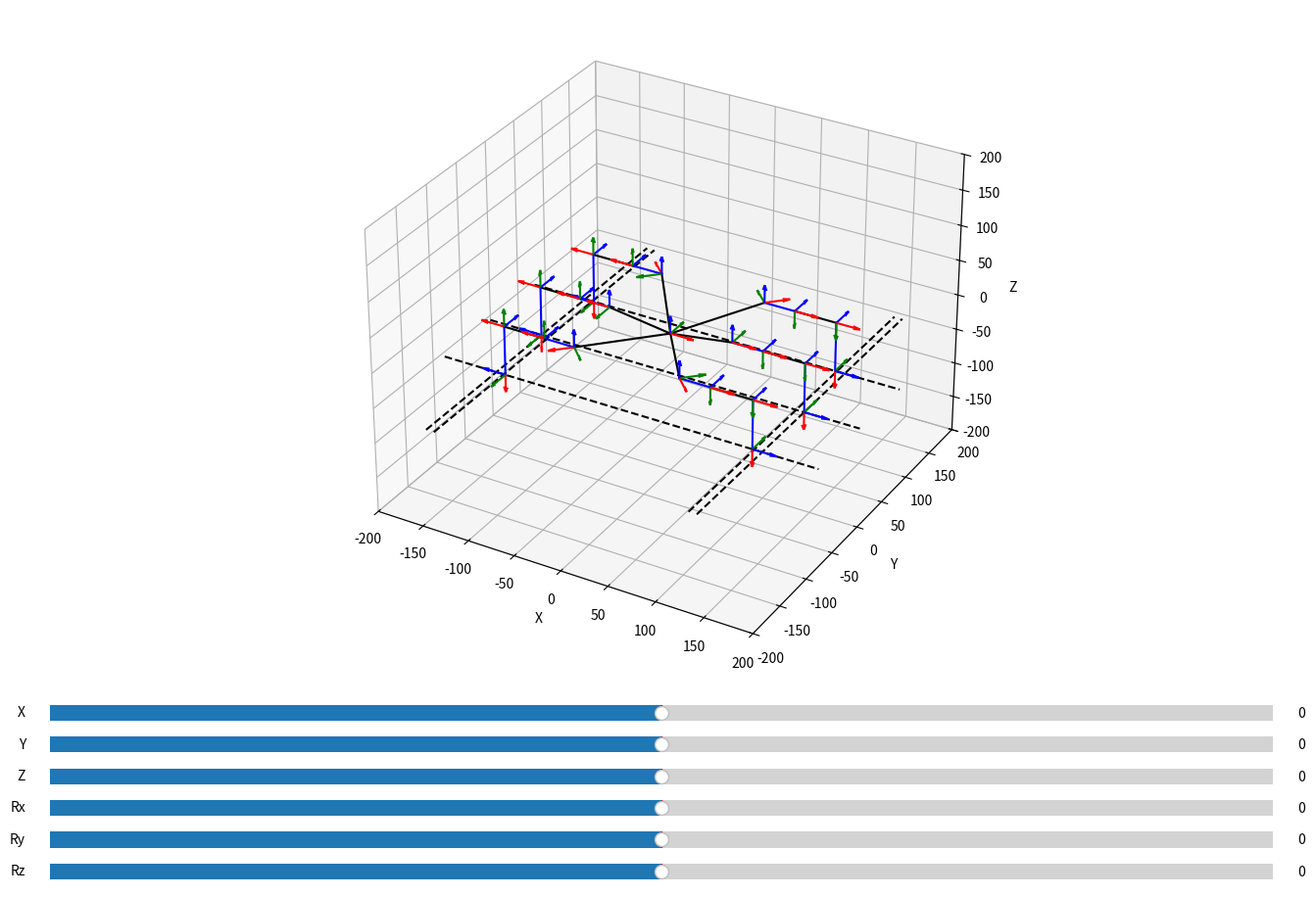

Generate this figure with matplotlib:
# -*- coding: utf-8 -*-
"""
Created on Mon Feb 20 06:58:47 2023

Simulation environment for inverse kinematic model of a single leg from a hexapod.
This script creates an animated plot with adjustable variables to verify the 
behavior of the inverse kinematic model.

@author: Philipp Schulz
"""
import numpy as np
import matplotlib.pyplot as plt
import matplotlib.animation as animation
from matplotlib.widgets import Slider
import time

# mode of simulation
mode = 1 # 0 for angle slider, 1 for xyz slider

# constants
leg_count = 6
parameter_count = 3

# variables for axes
angles = np.zeros(3)
# empt singular transforms
leg_transforms = [[np.zeros((4,4)) for j in range(0,5,1)] for i in range(0,leg_count,1)] # j: each system, i: each leg
# empty product transforms
sum_transforms =[[np.zeros((4,4)) for j in range(0,4,1)] for i in range(0,leg_count,1)] # j: each system, i: each leg
# angles of all leg joints
all_angles = np.zeros((leg_count,parameter_count))
# XYZ targets relative to coordinate system of each leg
kartesian = np.zeros(parameter_count*2)
# kartesian helper arrays
defaultLegTransform = [44,0,-69.5,0,0,0]
kartesianX = np.zeros(leg_count)
kartesianY = np.zeros(leg_count)
kartesianZ = np.zeros(leg_count)
kartesianAngles = np.zeros(leg_count*parameter_count)
kartesian_ref = np.zeros((leg_count,3))

# helper variables for plotting
ref_lines = [[] for i in range(0,7,1)]
quivers = [0 for i in range(0,25,1)]
lines = [[] for i in range(0,24,1)]
quiv_colors = ['r','g','b']
# ranges for reference lines
x_lim = [-200,200]
y_lim = [-200,200]
z_lim = [-200,200]

# requirements to allow compliance of code between Python and C++
sqrt = np.sqrt
PI = np.pi
sin = np.sin
cos = np.cos
tan = np.tan
asin = np.arcsin
acos = np.arccos
atan = np.arctan

# variables for angle cycling
dir1 = 1
dir2 = 1
dir3 = 1

# variables to control walking behavior
is_walking = False
walking_phases = np.zeros(leg_count)
delay_legs = True
last_timestamp = 0
walking_mode = 1
walking_direction = 'none'
turn_direction = 'none'

# function for cycling through all angles to test plot
def cycle_angles():
    global all_angles
    global dir1
    global dir2
    global dir3
    s11 = np.radians(-90)
    s12 = np.radians(90)
    s21 = np.radians(-90)
    s22 = np.radians(90)
    s31 = np.radians(-45)
    s32 = np.radians(135)
    step = np.radians(2)
    if dir1:
        all_angles[:,0] += step
        if all_angles[0,0] >= s12:
            dir1 = 0
    else:
        all_angles[:,0] -= step
        if all_angles[0,0] <= s11:
            dir1 = 1
    if dir2:
        all_angles[:,1] += step
        if all_angles[0,1] >= s22:
            dir2 = 0
    else:
        all_angles[:,1] -= step
        if all_angles[0,1] <= s21:
            dir2 = 1
    if dir3:
        all_angles[:,2] += step
        if all_angles[0,2] >= s32:
            dir3 = 0
    else:
        all_angles[:,2] -= step
        if all_angles[0,2] <= s31:
            dir3 = 1

# function for continuously rotating the complete hexapod
def cycle_tilts():
    global kartesian
    step = np.radians(2)
    kartesian[3] += step
    kartesian[4] += step
    kartesian[5] += step
    

# function to generate a transform from given D&H parameters
def dh_transform(theta, s, a, alpha):
    # 1. rotate around z by theta until x are parallel
    # 2. move along z by s until x intersect
    # 3. move along x by a until x are identical
    # 4. rotate around x by alpha until z are identical
    ca = np.cos(alpha);
    sa = np.sin(alpha);
    ct = np.cos(theta);
    st = np.sin(theta);
    return np.asarray([[ct, -st*ca, st*sa, a*ct],[st, ct*ca, -ct*sa, a*st],[0, sa, ca, s],[0, 0, 0, 1]])

# function to draw initial setup to speed up animation
def initial_draw():
    global leg_transforms
    global sum_transforms
    global ref_lines
    global quivers
    global lines
    if mode:
        # calculate inverse kinematics
        # inverse_kinematics_1()
        # inverse_kinematics_2()
        # inverse_kinematics_3()
        inverse_kinematics_4()
    else:
        # animation testing
        cycle_angles()
    # recalculate transforms
    update_transforms()
    if mode:
        z = defaultLegTransform[2] + 12.6
        # draw reference lines of target coordinates
        # x lines
        ref_lines[0] = ax.plot([(37.5+28.5+32.25+defaultLegTransform[0]) for i in range(0,2,1)],
                                 x_lim,[z,z],color="black",linestyle="--")
        ref_lines[1] = ax.plot([-(37.5+28.5+32.25+defaultLegTransform[0]) for i in range(0,2,1)],
                                 x_lim,[z,z],color="black",linestyle="--")
        ref_lines[2] = ax.plot([(37.5+32.25+20.15+defaultLegTransform[0]) for i in range(0,2,1)],
                                 x_lim,[z,z],color="black",linestyle="--")
        ref_lines[3] = ax.plot ([-(37.5+32.25+20.15+defaultLegTransform[0]) for i in range(0,2,1)],
                                 x_lim,[z,z],color="black",linestyle="--")
        # y lines
        ref_lines[4] = ax.plot(y_lim,
                                 [(56+4.24+20.15+defaultLegTransform[1]) for i in range(0,2,1)],
                                 [z,z],color="black",linestyle="--")
        ref_lines[5] = ax.plot(y_lim,
                                 [-(56+4.24+20.15+defaultLegTransform[1]) for i in range(0,2,1)],
                                 [z,z],color="black",linestyle="--")
        ref_lines[6] = ax.plot(y_lim,[kartesian[1]+defaultLegTransform[1] for i in range(0,2,1)],
                                 [z,z],color="black",linestyle="--")
    # draw coordinate system origin to robot, only required once
    quiv_set = []
    for i in range(0,3,1):
        quiv_set.append(ax.quiver(leg_transforms[0][0][0,-1],leg_transforms[0][0][1,-1],leg_transforms[0][0][2,-1],
                               leg_transforms[0][0][i,0:3][0],leg_transforms[0][0][i,0:3][1],leg_transforms[0][0][i,0:3][2],
                               color=quiv_colors[i],length=25,normalize=True))
    quivers[0] = quiv_set
    # loop over all legs
    colors = ["black","blue","black","blue"]
    for i in range(0,len(sum_transforms),1):
        # plot first line
        lines[i*len(sum_transforms[i])] = ax.plot([0,sum_transforms[i][0][0,-1]],
                                                  [0,sum_transforms[i][0][1,-1]],
                                                  [0,sum_transforms[i][0][2,-1]],color=colors[0])
        quiv_set = []
        for k in range(0,3,1):
            quiv_set.append(ax.quiver(sum_transforms[i][0][0,-1],
                        sum_transforms[i][0][1,-1],sum_transforms[i][0][2,-1],
                        sum_transforms[i][0][0:3,k][0],sum_transforms[i][0][0:3,k][1],sum_transforms[i][0][0:3,k][2],
                        color=quiv_colors[k],length=25,normalize=True))
        quivers[i*(len(sum_transforms[i]))+1] = quiv_set
        # loop over rest of sum_transforms
        for j in range(1,len(sum_transforms[i]),1):
            # plot line
            lines[i*len(sum_transforms[i])+j] = ax.plot([sum_transforms[i][j-1][0,-1],
                        sum_transforms[i][j][0,-1]],[sum_transforms[i][j-1][1,-1],sum_transforms[i][j][1,-1]],
                        [sum_transforms[i][j-1][2,-1],sum_transforms[i][j][2,-1]],color=colors[j])
            # draw coordinate systems
            quiv_set = []
            for k in range(0,3,1):
                quiv_set.append(ax.quiver(sum_transforms[i][j][0,-1],
                            sum_transforms[i][j][1,-1],sum_transforms[i][j][2,-1],
                            sum_transforms[i][j][0:3,k][0],sum_transforms[i][j][0:3,k][1],sum_transforms[i][j][0:3,k][2],
                            color=quiv_colors[k],length=25,normalize=True))
            quivers[i*(len(sum_transforms[i]))+j+1] = quiv_set
    # set axis limits to fix 3d space
    ax.set_xlim(x_lim)
    ax.set_ylim(y_lim)
    ax.set_zlim(z_lim)
    ax.set_xlabel("X")
    ax.set_ylabel("Y")
    ax.set_zlabel("Z")
    # adjust lines list
    for i in range(0,len(lines),1):
        lines[i] = lines[i][0]
    for i in range(0,len(ref_lines),1):
        if not ref_lines[i] == []:
            ref_lines[i] = ref_lines[i][0]
        else:
            break;
    

# function to update the plot
def animate(val):
    global kartesian
    global leg_transforms
    global sum_transforms
    global ref_lines
    global quivers
    global lines
    # start_time = time.time()
    if mode:
        # do it for the meme
        # cycle_tilts()
        if walking_mode == 0:
            # animate walking
            walking()
            a=1
        elif walking_mode == 1:
            # animate walking with second iteration
            predefine_positions()
            walking()
        
        # calculate inverse kinematics
        # inverse_kinematics_1()
        # inverse_kinematics_2()
        # inverse_kinematics_3()
        inverse_kinematics_4()
    #else:
        # animation testing
        #cycle_angles()
    # recalculate transforms
    update_transforms()
    # draw reference lines
    if mode:
        z = defaultLegTransform[2]+12.6
        # draw reference lines of target coordinates
        # x lines
        ref_lines[0].set_data_3d([(37.5+32.25+28.5+defaultLegTransform[0]) for i in range(0,2,1)],
                                 x_lim,[z,z])
        ref_lines[1].set_data_3d([-(37.5+32.25+28.5+defaultLegTransform[0]) for i in range(0,2,1)],
                                 x_lim,[z,z])
        ref_lines[2].set_data_3d([(37.5+32.25+20.15+defaultLegTransform[0]) for i in range(0,2,1)],
                                 x_lim,[z,z])
        ref_lines[3].set_data_3d([-(37.5+32.25+20.15+defaultLegTransform[0]) for i in range(0,2,1)],
                                 x_lim,[z,z])
        # y lines
        ref_lines[4].set_data_3d(y_lim,
                                 [(56+4.24+20.15+defaultLegTransform[1]) for i in range(0,2,1)],
                                 [z,z])
        ref_lines[5].set_data_3d(y_lim,
                                 [-(56+4.24+20.15+defaultLegTransform[1]) for i in range(0,2,1)],
                                 [z,z])
        ref_lines[6].set_data_3d(y_lim,[defaultLegTransform[1] for i in range(0,2,1)],
                                 [z,z])
    # remove all quivers
    for i in range(0,len(quivers),1):
        for j in range(0,len(quivers[i]),1):
            quivers[i][j].remove()
    # draw coordinate system origin to robot, only required once
    quiv_set = []
    for i in range(0,3,1):
        quiv_set.append(ax.quiver(leg_transforms[0][0][0,-1],leg_transforms[0][0][1,-1],leg_transforms[0][0][2,-1],
                               leg_transforms[0][0][i,0:3][0],leg_transforms[0][0][i,0:3][1],leg_transforms[0][0][i,0:3][2],
                               color=quiv_colors[i],length=25,normalize=True))
    quivers[0] = quiv_set
    # loop over all legs
    for i in range(0,len(sum_transforms),1):
        # plot first line
        #"""
        lines[i*len(sum_transforms[i])].set_data_3d([kartesian[0],sum_transforms[i][0][0,-1]],
                                                    [kartesian[1],sum_transforms[i][0][1,-1]],
                                                    [kartesian[2],sum_transforms[i][0][2,-1]])#"""
        quiv_set = []
        for k in range(0,3,1):
            quiv_set.append(ax.quiver(sum_transforms[i][0][0,-1],
                        sum_transforms[i][0][1,-1],sum_transforms[i][0][2,-1],
                        sum_transforms[i][0][0:3,k][0],sum_transforms[i][0][0:3,k][1],sum_transforms[i][0][0:3,k][2],
                        color=quiv_colors[k],length=25,normalize=True))
        quivers[i*(len(sum_transforms[i]))+1] = quiv_set
        #ax.plot([0,sum_transforms[i][0][0,-1]],[0,sum_transforms[i][0][1,-1]],[0,sum_transforms[i][0][2,-1]],color=colors[0])
        # loop over rest of sum_transforms
        for j in range(1,len(sum_transforms[i]),1):
            # plot line
            lines[i*len(sum_transforms[i])+j].set_data_3d([sum_transforms[i][j-1][0,-1],
                        sum_transforms[i][j][0,-1]],[sum_transforms[i][j-1][1,-1],sum_transforms[i][j][1,-1]],
                        [sum_transforms[i][j-1][2,-1],sum_transforms[i][j][2,-1]])
            # draw coordinate system
            quiv_set = []
            for k in range(0,3,1):
                quiv_set.append(ax.quiver(sum_transforms[i][j][0,-1],
                            sum_transforms[i][j][1,-1],sum_transforms[i][j][2,-1],
                            sum_transforms[i][j][0:3,k][0],sum_transforms[i][j][0:3,k][1],sum_transforms[i][j][0:3,k][2],
                            color=quiv_colors[k],length=25,normalize=True))
            quivers[i*(len(sum_transforms[i]))+j+1] = quiv_set
    # stop_time = time.time()
    #print(str(round((stop_time-start_time)*1000,2))+" ms")

# function to update the slider values
def update_slider_angle(val):
    global all_angles
    value1 = np.radians(slider1.val)
    value2 = np.radians(slider2.val)
    value3 = np.radians(slider3.val)
    for i in range(0,leg_count,1):
        all_angles[i][0] = value1
        all_angles[i][1] = value2
        all_angles[i][2] = value3

# function to update the slider values
def update_slider_xyz(val):
    global kartesian
    kartesian[0] = slider1.val
    kartesian[1] = slider2.val
    kartesian[2] = slider3.val
    kartesian[3] = np.radians(slider4.val)
    kartesian[4] = np.radians(slider5.val)
    kartesian[5] = np.radians(slider6.val)

# function to update transforms for leg 4
def update_transforms():
    global all_angles
    global kartesian
    global leg_transforms
    global sum_transforms
    # transform constants based on geometry
    x_r1 = 35.74+20.15
    x_r2 = 37.5+28.5
    y_r1 = 56+4.24+20.15
    y_r1a = y_r1 - x_r1
    x_r3 = np.sqrt(x_r1**2+x_r1**2)
    z_r = 12.6
    l2 = 32.25
    l3 = 44
    l4 = 69.5
    a = kartesian[3]
    b = kartesian[4]
    g = kartesian[5]
    # loop over all legs
    for i in range(0,len(leg_transforms),1):
        # origin to robot
        # leg_transforms[i][0] = dh_transform(0,0,0,0) # without rotational angles
        # """
        leg_transforms[i][0] = np.asarray([[cos(g)*cos(b),-sin(g)*cos(a)+cos(g)*sin(b)*sin(a),sin(g)*sin(a)+cos(g)*sin(b)*cos(a),kartesian[0]],
                                           [sin(g)*cos(b),cos(g)*cos(a)+sin(g)*sin(b)*sin(a), -cos(g)*sin(a)+sin(g)*sin(b)*cos(a),kartesian[1]],
                                           [-sin(b),cos(b)*sin(a),cos(b)*cos(a),kartesian[2]],
                                           [0,0,0,1]]) # with rotational angles #"""
        # robot to joint 1
        if i == 0:
            # 1. rotate around z by theta until x are parallel
            # 2. move along z by s until x intersect
            # 3. move along x by a until x are identical
            # 4. rotate around x by alpha until z are identical
            t1 = dh_transform(np.radians(90),z_r,y_r1a,0)
            t2 = dh_transform(np.radians(45),0,x_r3,0)
            leg_transforms[i][1] = np.dot(t1,t2)
        elif i == 1:
            t1 = dh_transform(np.radians(90),z_r,y_r1a,0)
            t2 = dh_transform(-np.radians(45),0,x_r3,0)
            leg_transforms[i][1] = np.dot(t1,t2)
            #leg_transforms[i][1] = dh_transform(np.arctan(y_r1/x_r1),z_r,x_r3,0)
        elif i == 2:
            leg_transforms[i][1] = dh_transform(np.radians(180),z_r,x_r2,0)
        elif i == 3:
            leg_transforms[i][1] = dh_transform(0,z_r,x_r2,0)
        elif i == 4:
            t1 = dh_transform(-np.radians(90),z_r,y_r1a,0)
            t2 = dh_transform(-np.radians(45),0,x_r3,0)
            leg_transforms[i][1] = np.dot(t1,t2)
            #leg_transforms[i][1] = dh_transform(-np.radians(90)-(np.radians(90)-np.arctan(y_r1/x_r1)),z_r,x_r3,0)
        elif i == 5:
            t1 = dh_transform(-np.radians(90),z_r,y_r1a,0)
            t2 = dh_transform(np.radians(45),0,x_r3,0)
            leg_transforms[i][1] = np.dot(t1,t2)
            #leg_transforms[i][1] = dh_transform(-np.arctan(y_r1/x_r1),z_r,x_r3,0)
        # split by side of robot
        if i%2 == 0:
            # joint 1 to joint 2
            leg_transforms[i][2] = dh_transform(-all_angles[i][0],0,l2,np.pi/2)
            # joint 2 to joint 3
            leg_transforms[i][3] = dh_transform(all_angles[i][1],0,l3,0)
            # joint 3 to end
            leg_transforms[i][4] = dh_transform(-all_angles[i][2],0,l4,-np.pi/2)
        else:
            # joint 1 to joint 2
            leg_transforms[i][2] = dh_transform(all_angles[i][0],0,l2,-np.pi/2)
            # joint 2 to joint 3
            leg_transforms[i][3] = dh_transform(-all_angles[i][1],0,l3,0)
            # joint 3 to end
            leg_transforms[i][4] = dh_transform(all_angles[i][2],0,l4,np.pi/2)
        # determine sum_transforms
        sum_transforms[i][0] = np.dot(leg_transforms[i][0],leg_transforms[i][1])
        # loop over rest of sum_transforms
        for j in range(1,len(sum_transforms[i]),1):
            sum_transforms[i][j] = np.dot(sum_transforms[i][j-1],leg_transforms[i][j+1])

# function to generate the reference leg positions
def predefine_positions():
    global kartesian_ref
    # constants used in the calculations
    l1m = 32.25
    l1corr = 0.09
    # get requested coordinates and angles first
    x = defaultLegTransform[0];
    y = defaultLegTransform[1];
    z = defaultLegTransform[2];
    a = defaultLegTransform[3];
    b = defaultLegTransform[4];
    g = defaultLegTransform[5];
    # ONLY FOR PYTHON
    a = np.degrees(a)
    b = np.degrees(b)
    g = np.degrees(g)
    # set supposed kartesian coordinates for all legs
    # -------------leg 1-------------
    atemp = np.arctan2(y,x+l1m);
    kartesian_ref[0,0] = -(sqrt(pow(x+l1m,2)+pow(y,2)))*cos(atemp);
    kartesian_ref[0,1] = (sqrt(pow(x+l1m+l1corr,2)+pow(y,2)))*sin(atemp);
    # -------------leg 2-------------
    atemp = np.arctan2(y,x+l1m);
    kartesian_ref[1,0] = (sqrt(pow(x+l1m,2)+pow(y,2)))*cos(atemp);
    kartesian_ref[1,1] = (sqrt(pow(x+l1m+l1corr,2)+pow(y,2)))*sin(atemp);
    # -------------leg 3-------------
    kartesian_ref[2,0] = -(x+l1m);
    kartesian_ref[2,1] = y;
    # -------------leg 4-------------
    kartesian_ref[3,0] = x+l1m;
    kartesian_ref[3,1] = y;
    # -------------leg 5-------------
    atemp = np.arctan2(y,x+l1m);
    kartesian_ref[4,0] = -(sqrt(pow(x+l1m,2)+pow(y,2)))*cos(atemp);
    kartesian_ref[4,1] = (sqrt(pow(x+l1m+l1corr,2)+pow(y,2)))*sin(atemp);
    # -------------leg 6-------------
    atemp = np.arctan2(y,x+l1m);
    kartesian_ref[5,0] = (sqrt(pow(x+l1m,2)+pow(y,2)))*cos(atemp);
    kartesian_ref[5,1] = (sqrt(pow(x+l1m+l1corr,2)+pow(y,2)))*sin(atemp);
    # -------------z-------------
    kartesian_ref[0,2] = z;
    kartesian_ref[1,2] = z;
    kartesian_ref[2,2] = z;
    kartesian_ref[3,2] = z;
    kartesian_ref[4,2] = z;
    kartesian_ref[5,2] = z;

# function to implement walking procedure for all legs
def walking():
    global kartesianX, kartesianY, kartesianZ
    global is_walking, walking_phases, last_timestamp
    global delay_legs, walking_direction, turn_direction
    
    # Only walk if a direction is set
    if walking_direction == 'none' and turn_direction == 'none':
        is_walking = False
        return
        
    # distances the leg should travel
    y_delta = 30
    z_delta = 30
    
    # Modify movement based on direction
    if walking_direction == 'forward':
        y_delta = 30
    elif walking_direction == 'backward':
        y_delta = -30
    elif walking_direction == 'left':
        # Use X movement instead of Y for sideways
        for i in range(leg_count):
            kartesianX[i] = kartesian_ref[i,0] - y_delta
        return
    elif walking_direction == 'right':
        # Use X movement instead of Y for sideways
        for i in range(leg_count):
            kartesianX[i] = kartesian_ref[i,0] + y_delta
        return
        
    if turn_direction == 'left':
        kartesian[5] += np.radians(2)  # Rotate left
        return
    elif turn_direction == 'right':
        kartesian[5] -= np.radians(2)  # Rotate right
        return

    stepsize = 5
    step_time = 2 # cycle time for one step
    
    # indices of leg groups
    indices1 = [0,3,4]
    indices2 = [1,2,5]
    
    # check flag for walking
    if not is_walking:
        if walking_mode == 1:
            # save timestamp for starting
            last_timestamp = time.time()
            # program start, time to set flags
            for i in range(0,len(indices1),1):
                walking_phases[indices1[i]] = step_time/2
                walking_phases[indices2[i]] = step_time/2#"""
        # set flag for walking
        is_walking = True
    if walking_mode == 1:
        # determine time since last loop
        current_timestamp = time.time()
        time_delay = current_timestamp-last_timestamp
        # assign last timestamp
        last_timestamp = current_timestamp
        # add time_delay to walking phases
        walking_phases += time_delay
        # loop over indices
        for i in range(0,len(indices1),1):
            # check if phase is longer than step_time
            if walking_phases[indices1[i]] > step_time:
                walking_phases[indices1[i]] -= step_time
            # check for first leg set if first or second phase is reached
            if walking_phases[indices1[i]] < step_time/2:
                # use first equations for current positions
                kartesianY[indices1[i]] = kartesian_ref[indices1[i],1] + y_delta*(4*walking_phases[indices1[i]]/step_time-1)
                kartesianZ[indices1[i]] = kartesian_ref[indices1[i],2] + z_delta*sin(2*PI/step_time*walking_phases[indices1[i]])
            elif walking_phases[indices1[i]] <= step_time:
                kartesianY[indices1[i]] = kartesian_ref[indices1[i],1] + y_delta*(3-4*walking_phases[indices1[i]]/step_time)
                # kartesianZ[indices1[i]] += 0
            # check for second leg set if first or second phase is reached
            if walking_phases[indices2[i]] > step_time:
                walking_phases[indices2[i]] -= step_time
            if walking_phases[indices2[i]] < step_time/2:
                # use first equations for current positions
                kartesianY[indices2[i]] = kartesian_ref[indices1[i],1] + y_delta*(1-4*walking_phases[indices2[i]]/step_time)
                # kartesianZ[indices1[i]] += 0
            elif walking_phases[indices2[i]] <= step_time:
                kartesianY[indices2[i]] = kartesian_ref[indices1[i],1] + y_delta*(4*walking_phases[indices2[i]]/step_time-3)
                kartesianZ[indices2[i]] = kartesian_ref[indices1[i],2] + z_delta*sin(2*PI/step_time*(walking_phases[indices2[i]]-step_time/2))
    elif walking_mode == 0:
        # cycle through all legs and set their phases
        for i in range(0,leg_count,1):
            # check if legs need to be delayed
            if not (delay_legs and (i==1 or i==2 or i == 5)):
                # phase 1 - lift leg up
                if walking_phases[i] == 0:
                    kartesianZ[i] += stepsize
                    if kartesianZ[i] >= kartesian_ref[i,2] + z_delta:
                        walking_phases[i] = 1
                # phase 2 - move leg forward
                elif walking_phases[i] == 1:
                    kartesianY[i] += stepsize
                    if kartesianY[i] >= kartesian_ref[i,1] + y_delta:
                        walking_phases[i] = 2
                # phase 3 - move leg down
                elif walking_phases[i] == 2:
                    kartesianZ[i] -= stepsize
                    if kartesianZ[i] <= kartesian_ref[i,2]:
                        walking_phases[i] = 3
                # phase 4 - move leg backward
                elif walking_phases[i] == 3:
                    # reset delay flag for walking start
                    if delay_legs:
                        delay_legs = False
                    kartesianY[i] -= stepsize
                    if kartesianY[i] <= kartesian_ref[i,1] - y_delta:
                        walking_phases[i] = 0

# signum function
def sgn(x):
  if(x == 0):
    return 1;
  else:
    return x/abs(x)

# function to implement the inverse kinematics that were originally put onto the hexapod
def inverse_kinematics_1():
    global all_angles
    global kartesianX
    global kartesianY
    global kartesianZ
    global kartesian
    x = kartesian[0]
    y = kartesian[1]
    z = kartesian[2]
    # get requested coordinates and angles first
    x = defaultLegTransform[0]+kartesian[0];
    y = defaultLegTransform[1]+kartesian[1];
    z = defaultLegTransform[2]+kartesian[2];
    #a = defaultLegTransform[3]+kartesian[3];
    #b = defaultLegTransform[4]+kartesian[4];
    #g = defaultLegTransform[5]+kartesian[5];
    # set supposed kartesian coordinates for all legs
    # -------------x-------------
    kartesianX[0] = -sgn(x)*sqrt(pow(x,2)+pow(y,2))*sin(135.0*(PI/180.0));
    kartesianX[1] = sgn(x)*sqrt(pow(x,2)+pow(y,2))*sin(45.0*(PI/180.0));
    kartesianX[2] = -x;
    kartesianX[3] = x;
    kartesianX[4] = sgn(x)*sqrt(pow(x,2)+pow(y,2))*sin(-135.0*(PI/180.0));
    kartesianX[5] = -sgn(x)*sqrt(pow(x,2)+pow(y,2))*sin(-45.0*(PI/180.0));
    # -------------y-------------
    kartesianY[0] = -sgn(y)*sqrt(pow(x,2)+pow(y,2))*cos(135.0*(PI/180.0));
    kartesianY[1] = sgn(y)*sqrt(pow(x,2)+pow(y,2))*cos(45.0*(PI/180.0));
    kartesianY[2] = y;
    kartesianY[3] = y;
    kartesianY[4] = sgn(y)*sqrt(pow(x,2)+pow(y,2))*cos(-135.0*(PI/180.0));
    kartesianY[5] = -sgn(y)*sqrt(pow(x,2)+pow(y,2))*cos(-45.0*(PI/180.0));
    # -------------z-------------
    kartesianZ[0] = z;
    kartesianZ[1] = z;
    kartesianZ[2] = z;
    kartesianZ[3] = z;
    kartesianZ[4] = z;
    kartesianZ[5] = z;
    # -------------------4. leg 1 (front left)--------
    # calculate angles
    x1 = sqrt(pow(kartesianX[0]-35.74-20.15,2)+pow(kartesianY[0]-56-20.15,2))-32.25;
    a1 = asin((kartesianY[0]-56-20.15)/(x1+32.25));
    x2 = sqrt(pow(x1,2)+pow(kartesianZ[0],2));
    a2 = acos((pow(44,2)+pow(69.5,2)-pow(x2,2))/(2*44*69.5));
    b1 = acos((pow(44,2)+pow(x2,2)-pow(69.5,2))/(2*44*x2));
    g1 = asin(kartesianZ[0]/x2);
    b2 = b1-g1;
    # save angles in array
    kartesianAngles[0] = a1*(180.0/PI);
    kartesianAngles[1] = 90-b2*(180.0/PI);
    kartesianAngles[2] = a2*(180.0/PI);
    # -------------------5. leg 2 (front right)-------
    x1 = sqrt(pow(-kartesianX[1]-35.74-20.15,2)+pow(kartesianY[1]-56-20.15,2))-32.25;
    a1 = asin((kartesianY[1]-56-20.15)/(x1+32.25));
    x2 = sqrt(pow(x1,2)+pow(kartesianZ[1],2));
    a2 = acos((pow(44,2)+pow(69.5,2)-pow(x2,2))/(2*44*69.5));
    b1 = acos((pow(44,2)+pow(x2,2)-pow(69.5,2))/(2*44*x2));
    g1 = asin(kartesianZ[1]/x2);
    b2 = b1-g1;
    # save angles in array
    kartesianAngles[3] = a1*(180.0/PI);
    kartesianAngles[4] = 90-b2*(180.0/PI);
    kartesianAngles[5] = a2*(180.0/PI);
    # -------------------6. leg 3 (middle left)-------
    x1 = sqrt(pow(kartesianX[2]-37.5-28.5,2)+pow(kartesianY[2],2))-32.25;
    a1 = asin(kartesianY[2]/(x1+32.25));
    x2 = sqrt(pow(x1,2)+pow(kartesianZ[2],2));
    a2 = acos((pow(44,2)+pow(69.5,2)-pow(x2,2))/(2*44*69.5));
    b1 = acos((pow(44,2)+pow(x2,2)-pow(69.5,2))/(2*44*x2));
    g1 = asin(kartesianZ[2]/x2);
    b2 = b1-g1;
    # save angles in array
    kartesianAngles[6] = a1*(180.0/PI);
    kartesianAngles[7] = 90-b2*(180.0/PI);
    kartesianAngles[8] = a2*(180.0/PI);
    # -------------------7. leg 4 (middle right)------
    x1 = sqrt(pow(-kartesianX[3]-37.5-28.5,2)+pow(kartesianY[3],2))-32.25;
    a1 = asin(kartesianY[3]/(x1+32.25));
    x2 = sqrt(pow(x1,2)+pow(kartesianZ[3],2));
    a2 = acos((pow(44,2)+pow(69.5,2)-pow(x2,2))/(2*44*69.5));
    b1 = acos((pow(44,2)+pow(x2,2)-pow(69.5,2))/(2*44*x2));
    g1 = asin(kartesianZ[3]/x2);
    b2 = b1-g1;
    # save angles in array
    kartesianAngles[9] = a1*(180.0/PI);
    kartesianAngles[10] = 90-b2*(180.0/PI);
    kartesianAngles[11] = a2*(180.0/PI);
    # -------------------8. leg 5 (back left)---------
    x1 = sqrt(pow(kartesianX[4]-35.74-20.15,2)+pow(-kartesianY[4]-56-20.15,2))-32.25;
    a1 = asin((-kartesianY[4]-56-20.15)/(x1+32.25));
    x2 = sqrt(pow(x1,2)+pow(kartesianZ[4],2));
    a2 = acos((pow(44,2)+pow(69.5,2)-pow(x2,2))/(2*44*69.5));
    b1 = acos((pow(44,2)+pow(x2,2)-pow(69.5,2))/(2*44*x2));
    g1 = asin(kartesianZ[4]/x2);
    b2 = b1-g1;
    # save angles in array
    kartesianAngles[12] = -a1*(180.0/PI);
    kartesianAngles[13] = 90-b2*(180.0/PI);
    kartesianAngles[14] = a2*(180.0/PI);
    # -------------------9. leg 6 (back right)--------
    x1 = sqrt(pow(-kartesianX[5]-35.74-20.15,2)+pow(-kartesianY[5]-56-20.15,2))-32.25;
    a1 = asin((-kartesianY[5]-56-20.15)/(x1+32.25));
    x2 = sqrt(pow(x1,2)+pow(kartesianZ[5],2));
    a2 = acos((pow(44,2)+pow(69.5,2)-pow(x2,2))/(2*44*69.5));
    b1 = acos((pow(44,2)+pow(x2,2)-pow(69.5,2))/(2*44*x2));
    g1 = asin(kartesianZ[5]/x2);
    b2 = b1-g1;
    # save angles in array
    kartesianAngles[15] = -a1*(180.0/PI);
    kartesianAngles[16] = 90-b2*(180.0/PI);
    kartesianAngles[17] = a2*(180.0/PI);
    # put kartesian angles into array for plotting
    for i in range(0,len(all_angles),1):
        for j in range(0,len(all_angles[i]),1):
            all_angles[i][j] = kartesianAngles[i*len(all_angles[i])+j]*(PI/180.0)

# function to implement the updated translation inverse kinematics based on simulations
def inverse_kinematics_2():
    global all_angles
    global kartesianX
    global kartesianY
    global kartesianZ
    global kartesian
    # constants used in the calculations
    l1m = 32.25
    l1corr = 0.09
    l2 = 44
    l3 = 69.5
    # get requested coordinates and angles first
    x1 = defaultLegTransform[0]-kartesian[0];
    x2 = defaultLegTransform[0]+kartesian[0];
    y = defaultLegTransform[1]+kartesian[1];
    z = defaultLegTransform[2]+kartesian[2];
    #a = defaultLegTransform[3]+kartesian[3];
    #b = defaultLegTransform[4]+kartesian[4];
    #g = defaultLegTransform[5]+kartesian[5];
    
    # set supposed kartesian coordinates for all legs
    # -------------leg 1-------------
    atemp = np.arctan2(y,x1+l1m);
    kartesianX[0] = -(sqrt(pow(x1+l1m,2)+pow(y,2)))*cos(atemp);
    kartesianY[0] = (sqrt(pow(x1+l1m+l1corr,2)+pow(y,2)))*sin(atemp);
    # -------------leg 2-------------
    atemp = np.arctan2(y,x2+l1m);
    kartesianX[1] = (sqrt(pow(x2+l1m,2)+pow(y,2)))*cos(atemp);
    kartesianY[1] = (sqrt(pow(x2+l1m+l1corr,2)+pow(y,2)))*sin(atemp);
    # -------------leg 3-------------
    kartesianX[2] = -(x1+l1m);
    kartesianY[2] = y;
    # -------------leg 4-------------
    kartesianX[3] = x2+l1m;
    kartesianY[3] = y;
    # -------------leg 5-------------
    atemp = np.arctan2(y,x1+l1m);
    kartesianX[4] = -(sqrt(pow(x1+l1m,2)+pow(y,2)))*cos(atemp);
    kartesianY[4] = (sqrt(pow(x1+l1m+l1corr,2)+pow(y,2)))*sin(atemp);
    # -------------leg 6-------------
    atemp = np.arctan2(y,x2+l1m);
    kartesianX[5] = (sqrt(pow(x2+l1m,2)+pow(y,2)))*cos(atemp);
    kartesianY[5] = (sqrt(pow(x2+l1m+l1corr,2)+pow(y,2)))*sin(atemp);
    # -------------z-------------
    kartesianZ[0] = z;
    kartesianZ[1] = z;
    kartesianZ[2] = z;
    kartesianZ[3] = z;
    kartesianZ[4] = z;
    kartesianZ[5] = z;
    # -------------------4. leg 1 (front left)--------
    # calculate angles
    x1 = sqrt(pow(kartesianX[0],2)+pow(kartesianY[0],2));
    a1 = asin((kartesianY[0])/(x1));
    x2 = sqrt(pow(x1-l1m,2)+pow(kartesianZ[0],2));
    a2 = acos((pow(l2,2)+pow(l3,2)-pow(x2,2))/(2*l2*l3));
    b1 = acos((pow(l2,2)+pow(x2,2)-pow(l3,2))/(2*l2*x2));
    g1 = asin(kartesianZ[0]/x2);
    b2 = b1+g1;
    # save angles in array
    kartesianAngles[0] = a1*(180.0/PI)-45;
    kartesianAngles[1] = b2*(180.0/PI);
    kartesianAngles[2] = 180-a2*(180.0/PI);
    # -------------------5. leg 2 (front right)-------
    x1 = sqrt(pow(kartesianX[1],2)+pow(kartesianY[1],2));
    a1 = asin((kartesianY[1])/(x1));
    x2 = sqrt(pow(x1-l1m,2)+pow(kartesianZ[1],2));
    a2 = acos((pow(l2,2)+pow(l3,2)-pow(x2,2))/(2*l2*l3));
    b1 = acos((pow(l2,2)+pow(x2,2)-pow(l3,2))/(2*l2*x2));
    g1 = asin(kartesianZ[1]/x2);
    b2 = b1+g1;
    # save angles in array
    kartesianAngles[3] = a1*(180.0/PI)-45;
    kartesianAngles[4] = b2*(180.0/PI);
    kartesianAngles[5] = 180-a2*(180.0/PI);
    # -------------------6. leg 3 (middle left)-------
    x1 = sqrt(pow(kartesianX[2],2)+pow(kartesianY[2],2));
    a1 = asin(kartesianY[2]/(x1));
    x2 = sqrt(pow(x1-l1m,2)+pow(kartesianZ[2],2));
    a2 = acos((pow(l2,2)+pow(l3,2)-pow(x2,2))/(2*l2*l3));
    b1 = acos((pow(l2,2)+pow(x2,2)-pow(l3,2))/(2*l2*x2));
    g1 = asin((kartesianZ[2])/x2);
    b2 = b1+g1;
    # save angles in array
    kartesianAngles[6] = a1*(180.0/PI);
    kartesianAngles[7] = b2*(180.0/PI);
    kartesianAngles[8] = 180-a2*(180.0/PI);
    # -------------------7. leg 4 (middle right)------
    x1 = sqrt(pow(kartesianX[3],2)+pow(kartesianY[3],2));
    a1 = asin(kartesianY[3]/(x1));
    x2 = sqrt(pow(x1-l1m,2)+pow(kartesianZ[3],2));
    #a2 = np.radians(0)
    a2 = acos((pow(l2,2)+pow(l3,2)-pow(x2,2))/(2*l2*l3));
    b1 = acos((pow(l2,2)+pow(x2,2)-pow(l3,2))/(2*l2*x2));
    g1 = asin((kartesianZ[3])/x2);
    b2 = b1+g1;
    # save angles in array
    kartesianAngles[9] = a1*(180.0/PI);
    kartesianAngles[10] = b2*(180.0/PI);
    kartesianAngles[11] = 180-a2*(180.0/PI);
    # -------------------8. leg 5 (back left)--------
    # calculate angles
    x1 = sqrt(pow(kartesianX[4],2)+pow(kartesianY[4],2));
    a1 = asin((kartesianY[4])/(x1));
    x2 = sqrt(pow(x1-l1m,2)+pow(kartesianZ[4],2));
    a2 = acos((pow(l2,2)+pow(l3,2)-pow(x2,2))/(2*l2*l3));
    b1 = acos((pow(l2,2)+pow(x2,2)-pow(l3,2))/(2*l2*x2));
    g1 = asin(kartesianZ[4]/x2);
    b2 = b1+g1;
    # save angles in array
    kartesianAngles[12] = a1*(180.0/PI)+45;
    kartesianAngles[13] = b2*(180.0/PI);
    kartesianAngles[14] = 180-a2*(180.0/PI);
    # -------------------9. leg 6 (back right)-------
    x1 = sqrt(pow(kartesianX[5],2)+pow(kartesianY[5],2));
    a1 = asin((kartesianY[5])/(x1));
    x2 = sqrt(pow(x1-l1m,2)+pow(kartesianZ[5],2));
    a2 = acos((pow(l2,2)+pow(l3,2)-pow(x2,2))/(2*l2*l3));
    b1 = acos((pow(l2,2)+pow(x2,2)-pow(l3,2))/(2*l2*x2));
    g1 = asin(kartesianZ[5]/x2);
    b2 = b1+g1;
    # save angles in array
    kartesianAngles[15] = a1*(180.0/PI)+45;
    kartesianAngles[16] = b2*(180.0/PI);
    kartesianAngles[17] = 180-a2*(180.0/PI);
    
    # ------------------ angle transfer--------------
    # put kartesian angles into array for plotting
    for i in range(0,len(all_angles),1):
        for j in range(0,len(all_angles[i]),1):
            all_angles[i][j] = kartesianAngles[i*len(all_angles[i])+j]*(PI/180.0)

# function to implement the updated inverse kinematics based on simulations
def inverse_kinematics_3():
    global all_angles
    global kartesianX
    global kartesianY
    global kartesianZ
    global kartesian
    # constants used in the calculations
    y0 = 56+4.24
    x0 = 31.5
    x1 = 35.74
    l1m = 32.25
    l0m = 28.5
    l0o = 20.15
    l1corr = 0.09
    l2 = 44
    l3 = 69.5
    # get requested coordinates and angles first
    x1 = defaultLegTransform[0]+kartesian[0];
    x2 = defaultLegTransform[0]-kartesian[0];
    y = defaultLegTransform[1]-kartesian[1];
    z = defaultLegTransform[2]-kartesian[2];
    a = defaultLegTransform[3]+kartesian[3];
    b = defaultLegTransform[4]+kartesian[4];
    g = defaultLegTransform[5]+kartesian[5];
    
    # ONLY FOR PYTHON
    a = np.degrees(a)
    b = np.degrees(b)
    g = np.degrees(g)
    
    # set supposed kartesian coordinates for all legs
    # -------------leg 1-------------
    atemp = np.arctan2(y,x1+l1m);
    kartesianX[0] = -(sqrt(pow(x1+l1m,2)+pow(y,2)))*cos(atemp);
    kartesianY[0] = (sqrt(pow(x1+l1m+l1corr,2)+pow(y,2)))*sin(atemp);
    # -------------leg 2-------------
    atemp = np.arctan2(y,x2+l1m);
    kartesianX[1] = (sqrt(pow(x2+l1m,2)+pow(y,2)))*cos(atemp);
    kartesianY[1] = (sqrt(pow(x2+l1m+l1corr,2)+pow(y,2)))*sin(atemp);
    # -------------leg 3-------------
    kartesianX[2] = -(x1+l1m);
    kartesianY[2] = y;
    # -------------leg 4-------------
    kartesianX[3] = x2+l1m;
    kartesianY[3] = y;
    # -------------leg 5-------------
    atemp = np.arctan2(y,x1+l1m);
    kartesianX[4] = -(sqrt(pow(x1+l1m,2)+pow(y,2)))*cos(atemp);
    kartesianY[4] = (sqrt(pow(x1+l1m+l1corr,2)+pow(y,2)))*sin(atemp);
    # -------------leg 6-------------
    atemp = np.arctan2(y,x2+l1m);
    kartesianX[5] = (sqrt(pow(x2+l1m,2)+pow(y,2)))*cos(atemp);
    kartesianY[5] = (sqrt(pow(x2+l1m+l1corr,2)+pow(y,2)))*sin(atemp);
    # -------------z-------------
    kartesianZ[0] = z;
    kartesianZ[1] = z;
    kartesianZ[2] = z;
    kartesianZ[3] = z;
    kartesianZ[4] = z;
    kartesianZ[5] = z;
    # -------------------1. yaw-----------------------
    # front servos
    dy = (y0+l0o)*(1-cos(a*(PI/180.0)));
    dz = (y0+l0o)*sin(a*(PI/180.0));
    kartesianY[0] -= dy;
    kartesianZ[0] -= dz;
    kartesianY[1] -= dy;
    kartesianZ[1] -= dz;
    # back servos
    kartesianY[4] += dy;
    kartesianZ[4] += dz;
    kartesianY[5] += dy;
    kartesianZ[5] += dz;
    # -------------------2. pitch---------------------
    # front and servos
    dx = 2*(x1+l0o)*(1-cos(b*(PI/180.0)));
    dz = 2*(x1+l0o)*sin(b*(PI/180.0));
    kartesianX[0] += dx;
    kartesianZ[0] -= dz;
    kartesianX[1] -= dx;
    kartesianZ[1] += dz;
    kartesianX[4] += dx;
    kartesianZ[4] -= dz;
    kartesianX[5] -= dx;
    kartesianZ[5] += dz;
    # middle servos
    dx = 2*(x0+l0m)*(1-cos(b*(PI/180.0)));
    dz = 2*(x0+l0m)*sin(b*(PI/180.0));
    kartesianX[2] += dx;
    kartesianZ[2] -= dz;
    kartesianX[3] -= dx;
    kartesianZ[3] += dz;
    # -------------------3. roll----------------------
    # front servos
    g0 = atan((y0+l0o)/(x1+l0o))*(PI/180.0);
    dx = 1.25*sqrt(pow(y0+l0o,2)+pow(x1+l0o,2))*sin((g0+g)*(PI/180.0));
    dy = 1.25*sqrt(pow(y0+l0o,2)+pow(x1+l0o,2))*sin((g0+g)*(PI/180.0));
    kartesianX[0] += dx;
    kartesianY[0] += dy;
    kartesianX[1] += dx;
    kartesianY[1] -= dy;
    # middle servos
    comp_fac = 2.3666666666666667 # (l2+l3+l0m)/(x0+l0m)
    # COMP_FAC IS ONLY VALID FOR DEFAULT TRANSFORM
    dy = comp_fac*(x0+l0m)*sin((g)*(PI/180.0));
    dx = comp_fac*(x0+l0m)*(1-cos(g*(PI/180.0)));
    kartesianX[2] += dx;
    kartesianY[2] += dy;
    kartesianX[3] -= dx;
    kartesianY[3] -= dy;
    # back servos
    dx = sqrt(pow(y0+l0o,2)+pow(x1+l0o,2))*sin((g0+g)*(PI/180.0));
    dy = sqrt(pow(y0+l0o,2)+pow(x1+l0o,2))*sin((g0+g)*(PI/180.0));
    kartesianX[4] -= dx;
    kartesianY[4] += dy;
    kartesianX[5] -= dx;
    kartesianY[5] -= dy;
    # -------------------4. leg 1 (front left)--------
    # calculate angles
    x1 = sqrt(pow(kartesianX[0],2)+pow(kartesianY[0],2));
    a1 = asin((kartesianY[0])/(x1));
    x2 = sqrt(pow(x1-l1m,2)+pow(kartesianZ[0],2));
    a2 = acos((pow(l2,2)+pow(l3,2)-pow(x2,2))/(2*l2*l3));
    b1 = acos((pow(l2,2)+pow(x2,2)-pow(l3,2))/(2*l2*x2));
    g1 = asin(kartesianZ[0]/x2);
    b2 = b1+g1;
    # save angles in array
    kartesianAngles[0] = a1*(180.0/PI)-45;
    kartesianAngles[1] = b2*(180.0/PI);
    kartesianAngles[2] = 180-a2*(180.0/PI);
    # -------------------5. leg 2 (front right)-------
    x1 = sqrt(pow(kartesianX[1],2)+pow(kartesianY[1],2));
    a1 = asin((kartesianY[1])/(x1));
    x2 = sqrt(pow(x1-l1m,2)+pow(kartesianZ[1],2));
    a2 = acos((pow(l2,2)+pow(l3,2)-pow(x2,2))/(2*l2*l3));
    b1 = acos((pow(l2,2)+pow(x2,2)-pow(l3,2))/(2*l2*x2));
    g1 = asin(kartesianZ[1]/x2);
    b2 = b1+g1;
    # save angles in array
    kartesianAngles[3] = a1*(180.0/PI)-45;
    kartesianAngles[4] = b2*(180.0/PI);
    kartesianAngles[5] = 180-a2*(180.0/PI);
    # -------------------6. leg 3 (middle left)-------
    x1 = sqrt(pow(kartesianX[2],2)+pow(kartesianY[2],2));
    a1 = asin(kartesianY[2]/(x1));
    x2 = sqrt(pow(x1-l1m,2)+pow(kartesianZ[2],2));
    a2 = acos((pow(l2,2)+pow(l3,2)-pow(x2,2))/(2*l2*l3));
    b1 = acos((pow(l2,2)+pow(x2,2)-pow(l3,2))/(2*l2*x2));
    g1 = asin((kartesianZ[2])/x2);
    b2 = b1+g1;
    # save angles in array
    kartesianAngles[6] = a1*(180.0/PI);
    kartesianAngles[7] = b2*(180.0/PI);
    kartesianAngles[8] = 180-a2*(180.0/PI);
    # -------------------7. leg 4 (middle right)------
    x1 = sqrt(pow(kartesianX[3],2)+pow(kartesianY[3],2));
    a1 = asin(kartesianY[3]/(x1));
    x2 = sqrt(pow(x1-l1m,2)+pow(kartesianZ[3],2));
    #a2 = np.radians(0)
    a2 = acos((pow(l2,2)+pow(l3,2)-pow(x2,2))/(2*l2*l3));
    b1 = acos((pow(l2,2)+pow(x2,2)-pow(l3,2))/(2*l2*x2));
    g1 = asin((kartesianZ[3])/x2);
    b2 = b1+g1;
    # save angles in array
    kartesianAngles[9] = a1*(180.0/PI);
    kartesianAngles[10] = b2*(180.0/PI);
    kartesianAngles[11] = 180-a2*(180.0/PI);
    # -------------------8. leg 5 (back left)--------
    # calculate angles
    x1 = sqrt(pow(kartesianX[4],2)+pow(kartesianY[4],2));
    a1 = asin((kartesianY[4])/(x1));
    x2 = sqrt(pow(x1-l1m,2)+pow(kartesianZ[4],2));
    a2 = acos((pow(l2,2)+pow(l3,2)-pow(x2,2))/(2*l2*l3));
    b1 = acos((pow(l2,2)+pow(x2,2)-pow(l3,2))/(2*l2*x2));
    g1 = asin(kartesianZ[4]/x2);
    b2 = b1+g1;
    # save angles in array
    kartesianAngles[12] = a1*(180.0/PI)+45;
    kartesianAngles[13] = b2*(180.0/PI);
    kartesianAngles[14] = 180-a2*(180.0/PI);
    # -------------------9. leg 6 (back right)-------
    x1 = sqrt(pow(kartesianX[5],2)+pow(kartesianY[5],2));
    a1 = asin((kartesianY[5])/(x1));
    x2 = sqrt(pow(x1-l1m,2)+pow(kartesianZ[5],2));
    a2 = acos((pow(l2,2)+pow(l3,2)-pow(x2,2))/(2*l2*l3));
    b1 = acos((pow(l2,2)+pow(x2,2)-pow(l3,2))/(2*l2*x2));
    g1 = asin(kartesianZ[5]/x2);
    b2 = b1+g1;
    # save angles in array
    kartesianAngles[15] = a1*(180.0/PI)+45;
    kartesianAngles[16] = b2*(180.0/PI);
    kartesianAngles[17] = 180-a2*(180.0/PI);
    
    # ------------------ angle transfer--------------
    # put kartesian angles into array for plotting
    for i in range(0,len(all_angles),1):
        for j in range(0,len(all_angles[i]),1):
            all_angles[i][j] = kartesianAngles[i*len(all_angles[i])+j]*(PI/180.0)

# function to implement the inverse kinematics for walking
def inverse_kinematics_4():
    global all_angles
    global kartesianX
    global kartesianY
    global kartesianZ
    global kartesian
    global is_walking
    # constants used in the calculations
    y0 = 56+4.24
    x0 = 31.5
    x1 = 35.74
    l1m = 32.25
    l0m = 28.5
    l0o = 20.15
    l1corr = 0.09
    l2 = 44
    l3 = 69.5
    # check if walking is disabled, otherwise kartesianXYZ are already set
    if not is_walking:
        # get requested coordinates and angles first
        x1 = defaultLegTransform[0]+kartesian[0];
        x2 = defaultLegTransform[0]-kartesian[0];
        y = defaultLegTransform[1]-kartesian[1];
        z = defaultLegTransform[2]-kartesian[2];
        a = defaultLegTransform[3]+kartesian[3];
        b = defaultLegTransform[4]+kartesian[4];
        g = defaultLegTransform[5]+kartesian[5];
        # ONLY FOR PYTHON
        a = np.degrees(a)
        b = np.degrees(b)
        g = np.degrees(g)
        # set supposed kartesian coordinates for all legs
        # -------------leg 1-------------
        atemp = np.arctan2(y,x1+l1m);
        kartesianX[0] = -(sqrt(pow(x1+l1m,2)+pow(y,2)))*cos(atemp);
        kartesianY[0] = (sqrt(pow(x1+l1m+l1corr,2)+pow(y,2)))*sin(atemp);
        # -------------leg 2-------------
        atemp = np.arctan2(y,x2+l1m);
        kartesianX[1] = (sqrt(pow(x2+l1m,2)+pow(y,2)))*cos(atemp);
        kartesianY[1] = (sqrt(pow(x2+l1m+l1corr,2)+pow(y,2)))*sin(atemp);
        # -------------leg 3-------------
        kartesianX[2] = -(x1+l1m);
        kartesianY[2] = y;
        # -------------leg 4-------------
        kartesianX[3] = x2+l1m;
        kartesianY[3] = y;
        # -------------leg 5-------------
        atemp = np.arctan2(y,x1+l1m);
        kartesianX[4] = -(sqrt(pow(x1+l1m,2)+pow(y,2)))*cos(atemp);
        kartesianY[4] = (sqrt(pow(x1+l1m+l1corr,2)+pow(y,2)))*sin(atemp);
        # -------------leg 6-------------
        atemp = np.arctan2(y,x2+l1m);
        kartesianX[5] = (sqrt(pow(x2+l1m,2)+pow(y,2)))*cos(atemp);
        kartesianY[5] = (sqrt(pow(x2+l1m+l1corr,2)+pow(y,2)))*sin(atemp);
        # -------------z-------------
        kartesianZ[0] = z;
        kartesianZ[1] = z;
        kartesianZ[2] = z;
        kartesianZ[3] = z;
        kartesianZ[4] = z;
        kartesianZ[5] = z;
        # -------------------1. yaw-----------------------
        # front servos
        dy = (y0+l0o)*(1-cos(a*(PI/180.0)));
        dz = (y0+l0o)*sin(a*(PI/180.0));
        kartesianY[0] -= dy;
        kartesianZ[0] -= dz;
        kartesianY[1] -= dy;
        kartesianZ[1] -= dz;
        # back servos
        kartesianY[4] += dy;
        kartesianZ[4] += dz;
        kartesianY[5] += dy;
        kartesianZ[5] += dz;
        # -------------------2. pitch---------------------
        # front and back servos
        dx = 2*(x1+l0o)*(1-cos(b*(PI/180.0)));
        dz = 2*(x1+l0o)*sin(b*(PI/180.0));
        kartesianX[0] += dx;
        kartesianZ[0] -= dz;
        kartesianX[1] -= dx;
        kartesianZ[1] += dz;
        kartesianX[4] += dx;
        kartesianZ[4] -= dz;
        kartesianX[5] -= dx;
        kartesianZ[5] += dz;
        # middle servos
        dx = 2*(x0+l0m)*(1-cos(b*(PI/180.0)));
        dz = 2*(x0+l0m)*sin(b*(PI/180.0));
        kartesianX[2] += dx;
        kartesianZ[2] -= dz;
        kartesianX[3] -= dx;
        kartesianZ[3] += dz;
        # -------------------3. roll----------------------
        # front servos
        g0 = atan((y0+l0o)/(x1+l0o))*(PI/180.0);
        dx = 1.25*sqrt(pow(y0+l0o,2)+pow(x1+l0o,2))*sin((g0+g)*(PI/180.0));
        dy = 1.25*sqrt(pow(y0+l0o,2)+pow(x1+l0o,2))*sin((g0+g)*(PI/180.0));
        kartesianX[0] += dx;
        kartesianY[0] += dy;
        kartesianX[1] += dx;
        kartesianY[1] -= dy;
        # middle servos
        comp_fac = (l2+l3+l0m)/(x0+l0m)
        # COMP_FAC IS ONLY VALID FOR DEFAULT TRANSFORM
        dy = comp_fac*(x0+l0m)*sin((g)*(PI/180.0));
        dx = comp_fac*(x0+l0m)*(1-cos(g*(PI/180.0)));
        kartesianX[2] += dx;
        kartesianY[2] += dy;
        kartesianX[3] -= dx;
        kartesianY[3] -= dy;
        # back servos
        dx = sqrt(pow(y0+l0o,2)+pow(x1+l0o,2))*sin((g0+g)*(PI/180.0));
        dy = sqrt(pow(y0+l0o,2)+pow(x1+l0o,2))*sin((g0+g)*(PI/180.0));
        kartesianX[4] -= dx;
        kartesianY[4] += dy;
        kartesianX[5] -= dx;
        kartesianY[5] -= dy;
    # -------------------4. leg 1 (front left)--------
    # calculate angles
    x1 = sqrt(pow(kartesianX[0],2)+pow(kartesianY[0],2));
    a1 = asin((kartesianY[0])/(x1));
    x2 = sqrt(pow(x1-l1m,2)+pow(kartesianZ[0],2));
    a2 = acos((pow(l2,2)+pow(l3,2)-pow(x2,2))/(2*l2*l3));
    b1 = acos((pow(l2,2)+pow(x2,2)-pow(l3,2))/(2*l2*x2));
    g1 = asin(kartesianZ[0]/x2);
    b2 = b1+g1;
    # save angles in array
    kartesianAngles[0] = a1*(180.0/PI)-45;
    kartesianAngles[1] = b2*(180.0/PI);
    kartesianAngles[2] = 180-a2*(180.0/PI);
    # -------------------5. leg 2 (front right)-------
    x1 = sqrt(pow(kartesianX[1],2)+pow(kartesianY[1],2));
    a1 = asin((kartesianY[1])/(x1));
    x2 = sqrt(pow(x1-l1m,2)+pow(kartesianZ[1],2));
    a2 = acos((pow(l2,2)+pow(l3,2)-pow(x2,2))/(2*l2*l3));
    b1 = acos((pow(l2,2)+pow(x2,2)-pow(l3,2))/(2*l2*x2));
    g1 = asin(kartesianZ[1]/x2);
    b2 = b1+g1;
    # save angles in array
    kartesianAngles[3] = a1*(180.0/PI)-45;
    kartesianAngles[4] = b2*(180.0/PI);
    kartesianAngles[5] = 180-a2*(180.0/PI);
    # -------------------6. leg 3 (middle left)-------
    x1 = sqrt(pow(kartesianX[2],2)+pow(kartesianY[2],2));
    a1 = asin(kartesianY[2]/(x1));
    x2 = sqrt(pow(x1-l1m,2)+pow(kartesianZ[2],2));
    a2 = acos((pow(l2,2)+pow(l3,2)-pow(x2,2))/(2*l2*l3));
    b1 = acos((pow(l2,2)+pow(x2,2)-pow(l3,2))/(2*l2*x2));
    g1 = asin((kartesianZ[2])/x2);
    b2 = b1+g1;
    # save angles in array
    kartesianAngles[6] = a1*(180.0/PI);
    kartesianAngles[7] = b2*(180.0/PI);
    kartesianAngles[8] = 180-a2*(180.0/PI);
    # -------------------7. leg 4 (middle right)------
    x1 = sqrt(pow(kartesianX[3],2)+pow(kartesianY[3],2));
    a1 = asin(kartesianY[3]/(x1));
    x2 = sqrt(pow(x1-l1m,2)+pow(kartesianZ[3],2));
    a2 = acos((pow(l2,2)+pow(l3,2)-pow(x2,2))/(2*l2*l3));
    b1 = acos((pow(l2,2)+pow(x2,2)-pow(l3,2))/(2*l2*x2));
    g1 = asin((kartesianZ[3])/x2);
    b2 = b1+g1;
    # save angles in array
    kartesianAngles[9] = a1*(180.0/PI);
    kartesianAngles[10] = b2*(180.0/PI);
    kartesianAngles[11] = 180-a2*(180.0/PI);
    # -------------------8. leg 5 (back left)--------
    x1 = sqrt(pow(kartesianX[4],2)+pow(kartesianY[4],2));
    a1 = asin((kartesianY[4])/(x1));
    x2 = sqrt(pow(x1-l1m,2)+pow(kartesianZ[4],2));
    a2 = acos((pow(l2,2)+pow(l3,2)-pow(x2,2))/(2*l2*l3));
    b1 = acos((pow(l2,2)+pow(x2,2)-pow(l3,2))/(2*l2*x2));
    g1 = asin(kartesianZ[4]/x2);
    b2 = b1+g1;
    # save angles in array
    kartesianAngles[12] = a1*(180.0/PI)+45;
    kartesianAngles[13] = b2*(180.0/PI);
    kartesianAngles[14] = 180-a2*(180.0/PI);
    # -------------------9. leg 6 (back right)-------
    x1 = sqrt(pow(kartesianX[5],2)+pow(kartesianY[5],2));
    a1 = asin((kartesianY[5])/(x1));
    x2 = sqrt(pow(x1-l1m,2)+pow(kartesianZ[5],2));
    a2 = acos((pow(l2,2)+pow(l3,2)-pow(x2,2))/(2*l2*l3));
    b1 = acos((pow(l2,2)+pow(x2,2)-pow(l3,2))/(2*l2*x2));
    g1 = asin(kartesianZ[5]/x2);
    b2 = b1+g1;
    # save angles in array
    kartesianAngles[15] = a1*(180.0/PI)+45;
    kartesianAngles[16] = b2*(180.0/PI);
    kartesianAngles[17] = 180-a2*(180.0/PI);
    
    # ------------------ angle transfer--------------
    # put kartesian angles into array for plotting
    for i in range(0,len(all_angles),1):
        for j in range(0,len(all_angles[i]),1):
            all_angles[i][j] = kartesianAngles[i*len(all_angles[i])+j]*(PI/180.0)

if mode:
    # calculate inverse kinematics once
    # inverse_kinematics_1()
    # inverse_kinematics_2()
    # inverse_kinematics_3()
    inverse_kinematics_4()
    # calculate reference positions
    predefine_positions()
# update transforms once
update_transforms()

# open plot
fig = plt.figure()
fig.set_dpi(100)
fig.set_size_inches(19.2, 10.8)
# create subplot
ax = plt.subplot(projection="3d")
plt.subplots_adjust(left=0.15, bottom=0.25)
# draw all things once
initial_draw()
if mode:
    # create sliders
    slider1_ax = plt.axes([0.2, 0.20, 0.65, 0.03])
    slider2_ax = plt.axes([0.2, 0.17, 0.65, 0.03])
    slider3_ax = plt.axes([0.2, 0.14, 0.65, 0.03])
    slider4_ax = plt.axes([0.2, 0.11, 0.65, 0.03])
    slider5_ax = plt.axes([0.2, 0.08, 0.65, 0.03])
    slider6_ax = plt.axes([0.2, 0.05, 0.65, 0.03])
    # initialize sliders
    slider1 = Slider(slider1_ax, 'X', -100, 100, valinit=0)
    slider2 = Slider(slider2_ax, 'Y', -100, 100, valinit=0)
    slider3 = Slider(slider3_ax, 'Z', -100, 100, valinit=0)
    slider4 = Slider(slider4_ax, 'Rx', -45, 45, valinit=0)
    slider5 = Slider(slider5_ax, 'Ry', -45, 45, valinit=0)
    slider6 = Slider(slider6_ax, 'Rz', -45, 45, valinit=0)
    # set method for updates
    slider1.on_changed(update_slider_xyz)
    slider2.on_changed(update_slider_xyz)
    slider3.on_changed(update_slider_xyz)
    slider4.on_changed(update_slider_xyz)
    slider5.on_changed(update_slider_xyz)
    slider6.on_changed(update_slider_xyz)
else:
    # create sliders
    slider1_ax = plt.axes([0.2, 0.2, 0.65, 0.03])
    slider2_ax = plt.axes([0.2, 0.15, 0.65, 0.03])
    slider3_ax = plt.axes([0.2, 0.1, 0.65, 0.03])
    # initialize sliders
    slider1 = Slider(slider1_ax, 'Hip', -90, 90, valinit=0)
    slider2 = Slider(slider2_ax, 'Knee', -90, 90, valinit=0)
    slider3 = Slider(slider3_ax, 'Foot', -45, 135, valinit=0)
    # set method for updates
    slider1.on_changed(update_slider_angle)
    slider2.on_changed(update_slider_angle)
    slider3.on_changed(update_slider_angle)
    
animation_1 = animation.FuncAnimation(plt.gcf(),animate,interval=50)
#plt.tight_layout()
plt.show()
